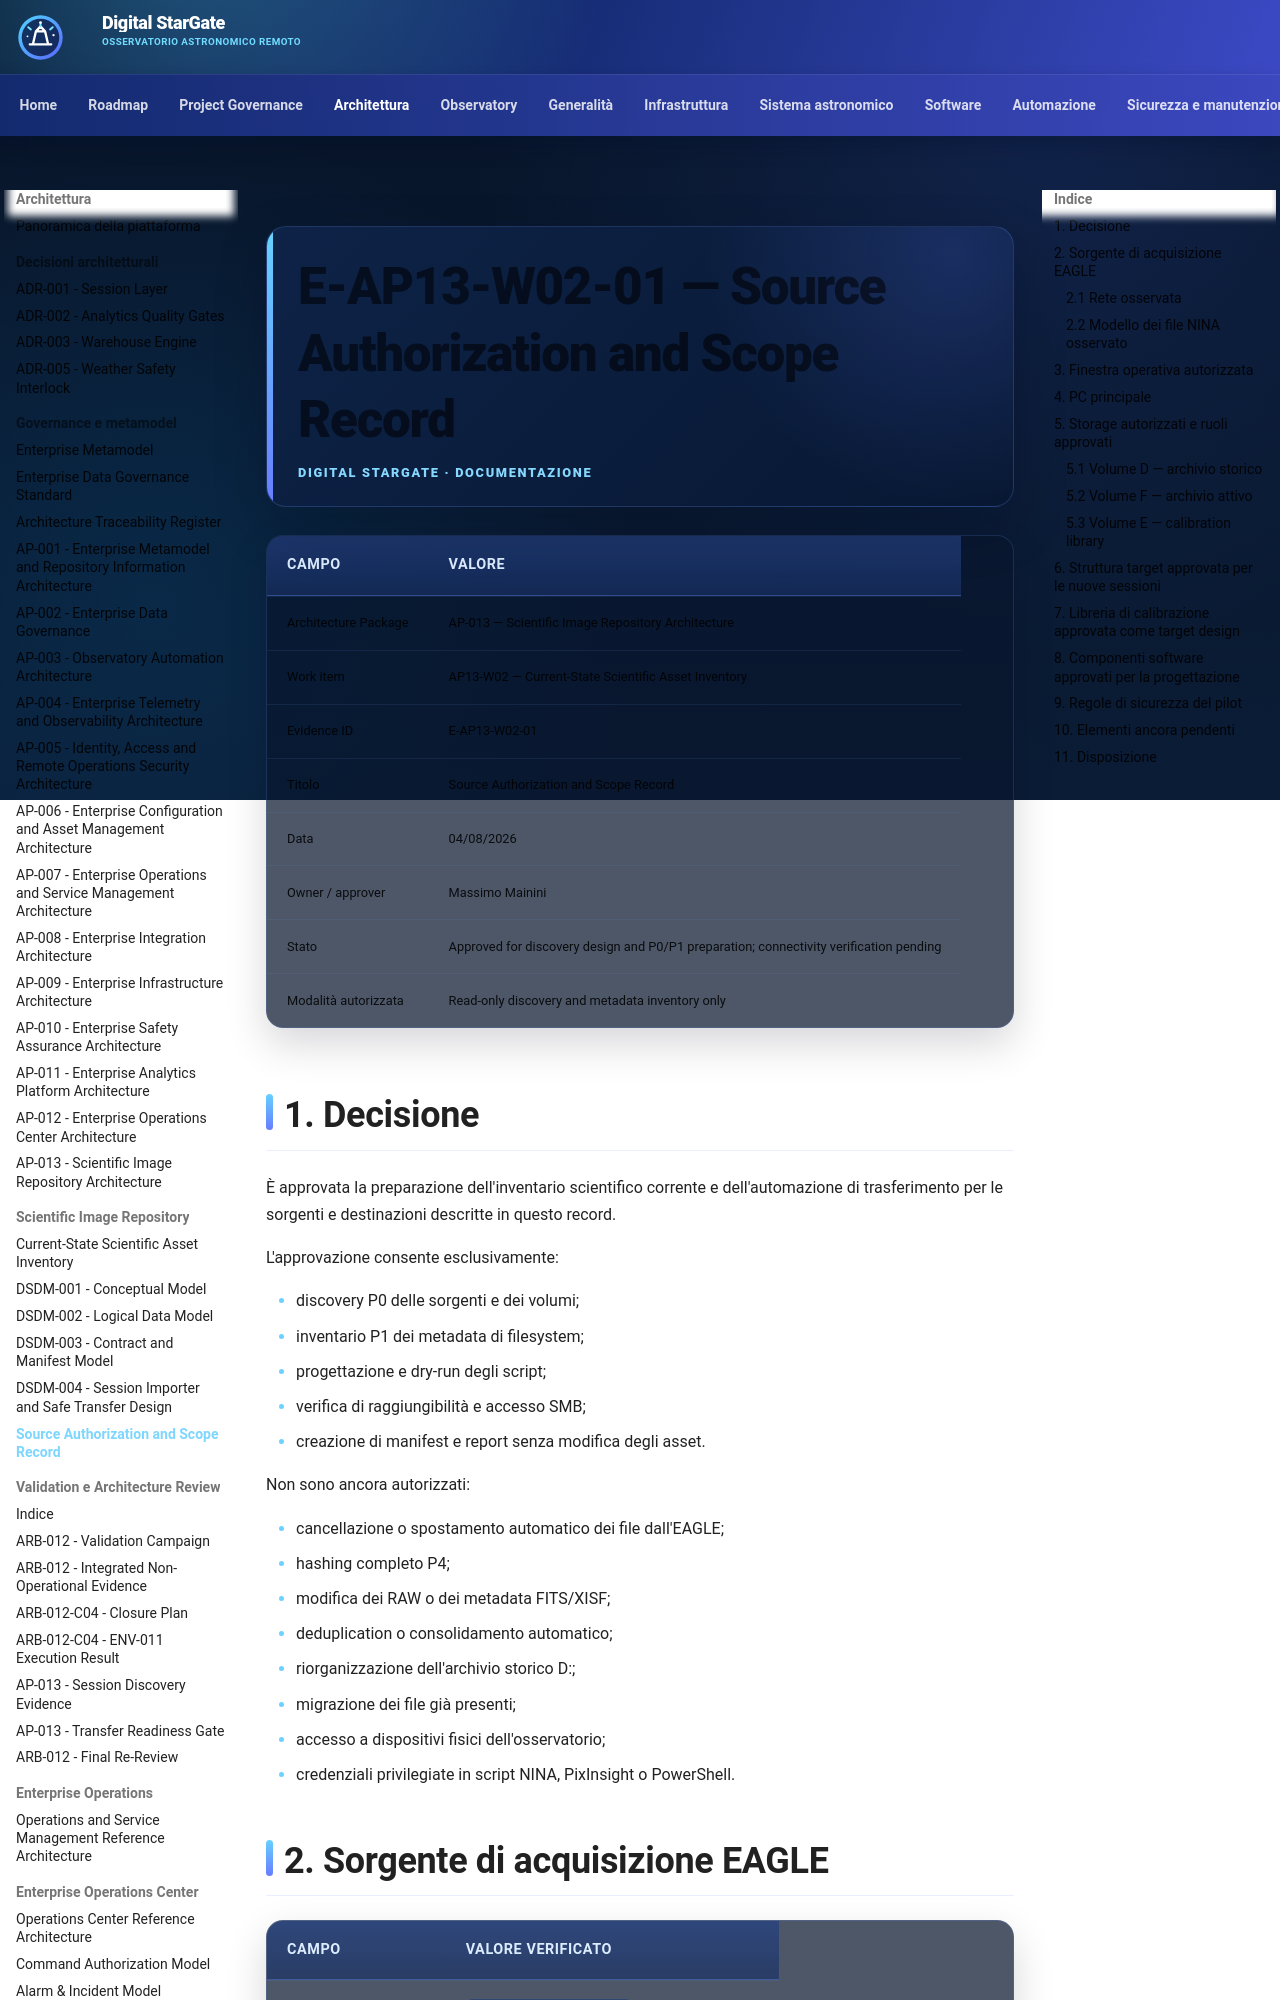

repository: maininimassimo-bit/digital-stargate-manual · page: architecture/scientific-assets/evidence/AP13-W02/E-AP13-W02-01-Source-Authorization-and-Scope-Record/index.html · generator: mkdocs

# E-AP13-W02-01 — Source Authorization and Scope Record

| Campo | Valore |
|---|---|
| Architecture Package | AP-013 — Scientific Image Repository Architecture |
| Work item | AP13-W02 — Current-State Scientific Asset Inventory |
| Evidence ID | E-AP13-W02-01 |
| Titolo | Source Authorization and Scope Record |
| Data | 04/08/2026 |
| Owner / approver | Massimo Mainini |
| Stato | Approved for discovery design and P0/P1 preparation; connectivity verification pending |
| Modalità autorizzata | Read-only discovery and metadata inventory only |

## 1. Decisione

È approvata la preparazione dell'inventario scientifico corrente e dell'automazione di trasferimento per le sorgenti e destinazioni descritte in questo record.

L'approvazione consente esclusivamente:

- discovery P0 delle sorgenti e dei volumi;
- inventario P1 dei metadata di filesystem;
- progettazione e dry-run degli script;
- verifica di raggiungibilità e accesso SMB;
- creazione di manifest e report senza modifica degli asset.

Non sono ancora autorizzati:

- cancellazione o spostamento automatico dei file dall'EAGLE;
- hashing completo P4;
- modifica dei RAW o dei metadata FITS/XISF;
- deduplication o consolidamento automatico;
- riorganizzazione dell'archivio storico D:;
- migrazione dei file già presenti;
- accesso a dispositivi fisici dell'osservatorio;
- credenziali privilegiate in script NINA, PixInsight o PowerShell.
